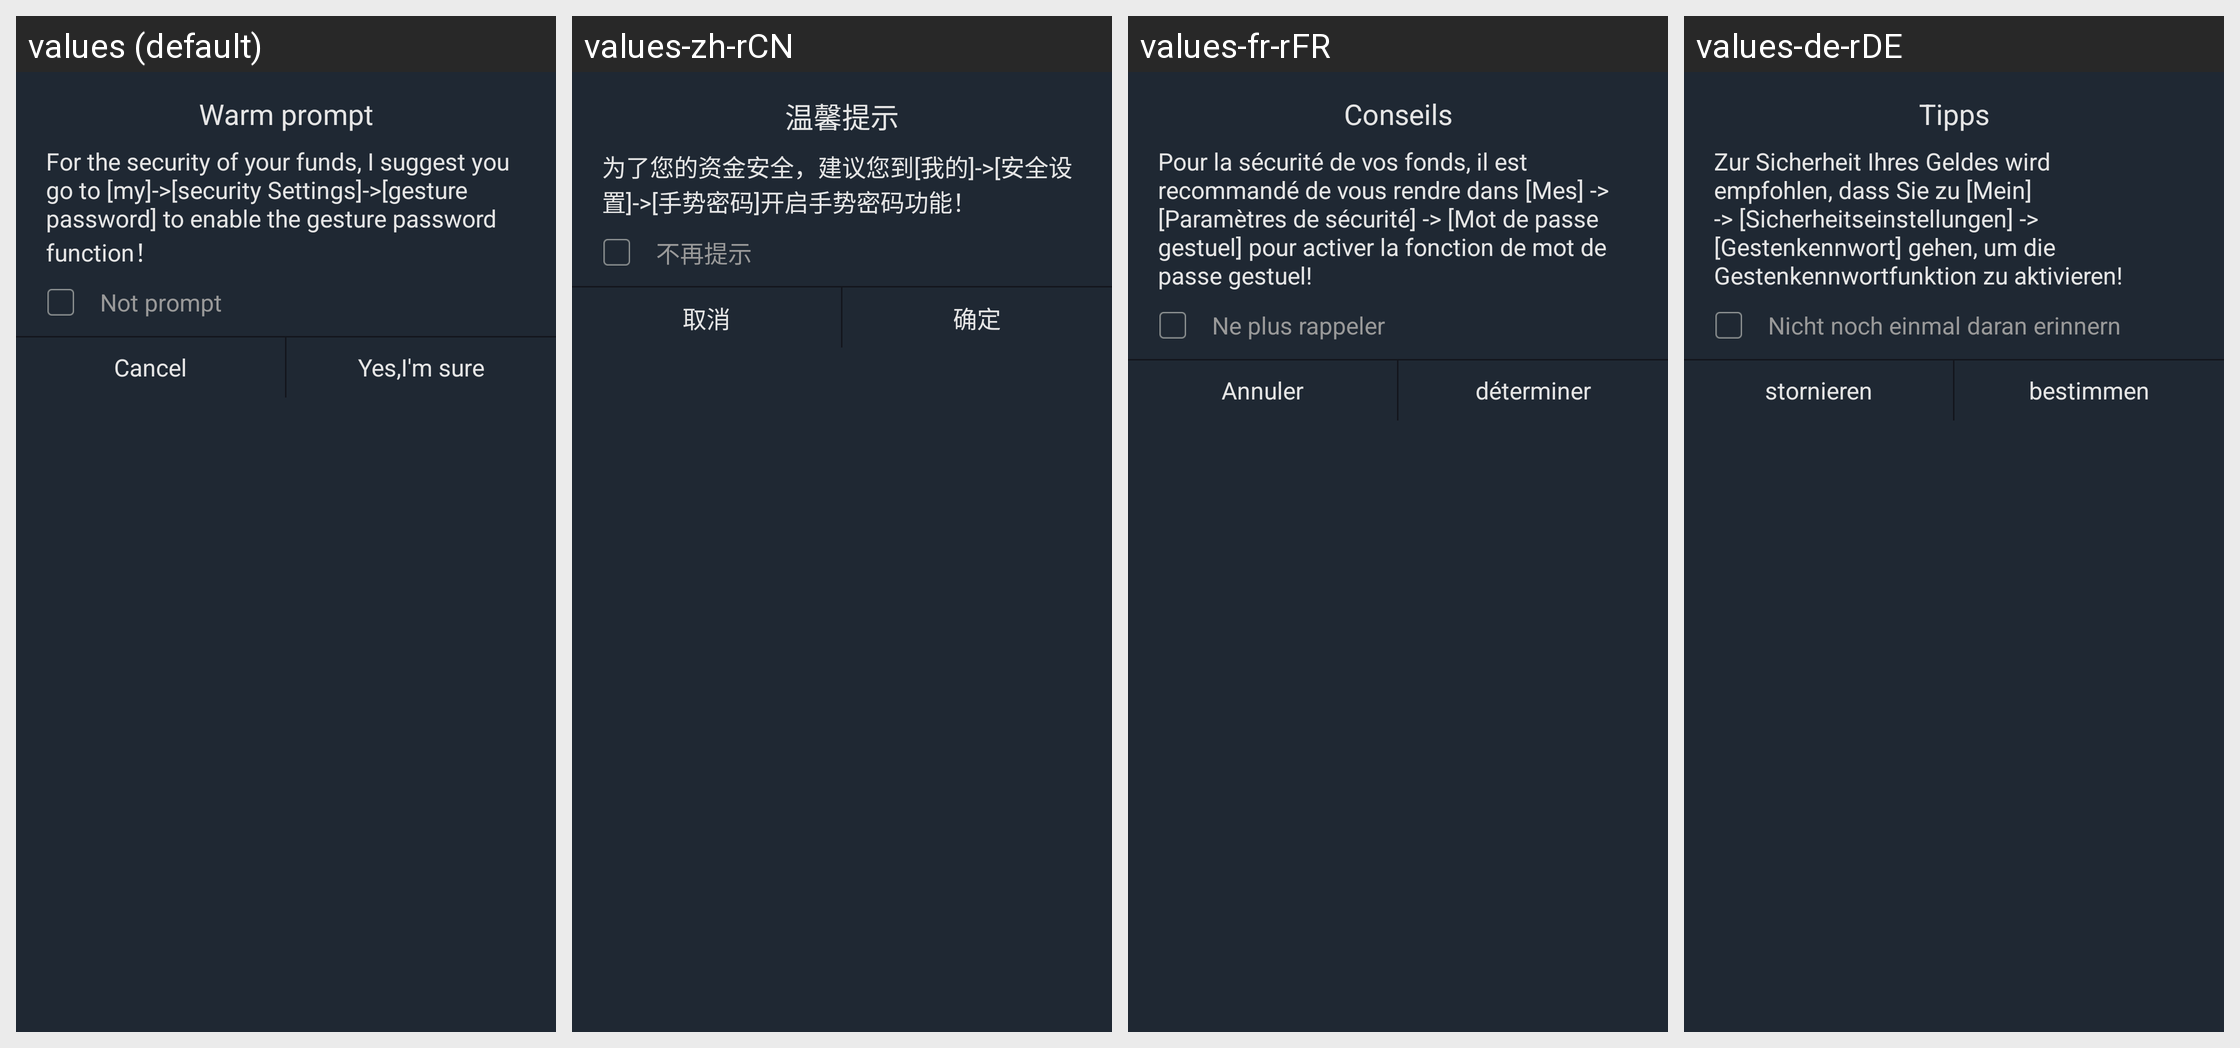

Strings drawn on this Android screen and how each of the app's shown locales translates them:
Android screen res/layout/dialog_lock.xml rendered under 4 locales, left to right: values (default), values-zh-rCN, values-fr-rFR, values-de-rDE. Device: Nexus 5 (rendered at 1080×1920; each locale shown at half size, 540×960, under a caption strip naming it); theme AppTheme.StartingWindowTheme.
Other locales in the repository, not shown: values-en, values-es-rES, values-it-rIT, values-ja-rJP, values-ko-rKR, values-pt-rPT, values-zh-rMO, values-zh-rTW.
Strings drawn on this screen, with the default value and each locale's value (text and hints the layout hard-codes, and strings that could not be matched under every locale, appear in the picture but are not listed):

Warm_prompt
  values: Warm prompt
  values-zh-rCN: 温馨提示
  values-fr-rFR: Conseils
  values-de-rDE: Tipps

open_gesture
  values: For the security of your funds, I suggest you go to [my]->[security Settings]->[gesture password] to enable the gesture password function！
  values-zh-rCN: 为了您的资金安全，建议您到[我的]->[安全设置]->[手势密码]开启手势密码功能！
  values-fr-rFR: Pour la sécurité de vos fonds, il est recommandé de vous rendre dans [Mes] -> [Paramètres de sécurité] -> [Mot de passe gestuel] pour activer la fonction de mot de passe gestuel!
  values-de-rDE: Zur Sicherheit Ihres Geldes wird empfohlen, dass Sie zu [Mein] -> [Sicherheitseinstellungen] -> [Gestenkennwort] gehen, um die Gestenkennwortfunktion zu aktivieren!

no_hint
  values: Not prompt
  values-zh-rCN: 不再提示
  values-fr-rFR: Ne plus rappeler
  values-de-rDE: Nicht noch einmal daran erinnern

dialog_one_cancel
  values: Cancel
  values-zh-rCN: 取消
  values-fr-rFR: Annuler
  values-de-rDE: stornieren

dialog_sure
  values: Yes,I'm sure
  values-zh-rCN: 确定
  values-fr-rFR: déterminer
  values-de-rDE: bestimmen
